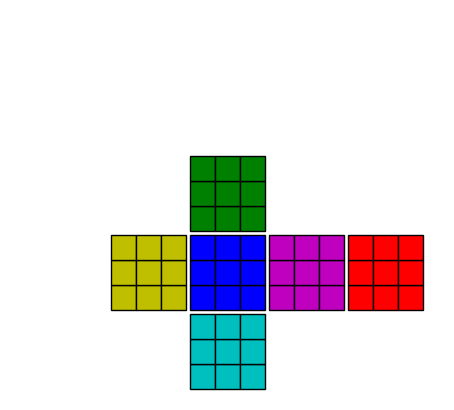

This figure's Python source:
import numpy as np
from copy import deepcopy
import matplotlib.pyplot as plt
from matplotlib.patches import Rectangle


class Cubic:
    def __init__(self, number):
        self.edges = 6
        self.number = number
        self.cube = list()
        self.colors = dict(zip(list(range(0, 6)), 6 * [number * number]))
        self.color = {0: 'b', 1: 'g', 2: 'r', 3: 'c', 4: 'y', 5: 'm'}
        self.pltpos = [(0., 0.), (0., 1.05), (2.10, 0.), (0., -1.05), (-1.05, 0.), (1.05, 0.)]

    def create_cube(self):
        self.cube = np.array([[[0 for _ in range(0, self.number)]
                               for _ in range(0, self.number)]
                              for _ in range(0, self.edges)])

        for i in range(0, self.edges):
            for j in range(0, self.number):
                for k in range(0, self.number):
                    self.cube[i][j][k] = i
                    self.colors[i] -= 1

    def rotate(self, index):
        self.cube[index] = np.rot90(self.cube[index])

        if index == 0:
            self.scroll([(1, 'left'), (5, 'left'), (3, 'left'), (4, 'right')])
        elif index == 1:
            self.scroll([(4, 'top'), (2, 'top'), (5, 'top'), (0, 'top')])
        elif index == 2:
            self.scroll([(1, 'right'), (4, 'left'), (3, 'right'), (5, 'right')])
        elif index == 3:
            self.scroll([(5, 'bottom'), (2, 'bottom'), (4, 'bottom'), (0, 'bottom')])
        elif index == 4:
            self.scroll([(1, 'top'), (0, 'left'), (3, 'bottom'), (2, 'right')])
        elif index == 5:
            self.scroll([(1, 'bottom'), (2, 'left'), (3, 'top'), (0, 'right')])

    def get_arr(self, index, align):
        if align == 'left':
            return self.cube[index][:, 0]
        elif align == 'right':
            return self.cube[index][:, 2]
        elif align == 'top':
            return self.cube[index][0, :]
        elif align == 'bottom':
            return self.cube[index][2, :]
        else:
            raise ModuleNotFoundError

    def app_arr(self, index, align, new_arr):
        if align == 'left':
            self.cube[index][:, 0] = new_arr
        elif align == 'right':
            self.cube[index][:, 2] = new_arr
        elif align == 'top':
            self.cube[index][0, :] = new_arr
        elif align == 'bottom':
            self.cube[index][2, :] = new_arr
        else:
            raise ModuleNotFoundError

    def scroll(self, connections):
        new_connections = list()

        for i in range(len(connections)):

            new_arr = deepcopy(self.get_arr(connections[i][0], connections[i][1]))
            new_connections.append(new_arr)

        for i in range(len(new_connections)):

            if i + 1 == len(connections):
                self.app_arr(connections[0][0], connections[0][1], new_connections[i])
                break

            self.app_arr(connections[i + 1][0], connections[i + 1][1], new_connections[i])

    def replace(self):
        draw_cube = deepcopy(self.cube)

        # draw_cube[1] = np.rot90(draw_cube[1], 1)
        draw_cube[2] = np.rot90(draw_cube[2], 3)
        draw_cube[3] = np.rot90(draw_cube[3], 2)
        draw_cube[4] = np.rot90(draw_cube[4], 3)
        draw_cube[5] = np.rot90(draw_cube[5], 3)
        draw_cube[0] = np.rot90(draw_cube[0], 3)

        return draw_cube

    def draw(self, fig):

        ax = fig.add_axes((0, 0, 1, 1), frameon=False,
                          xticks=[], yticks=[])

        draw_cube = self.replace()

        for i in range(len(self.cube)):
            x0, y0 = self.pltpos[i]
            cs = 1. / len(self.cube[0])
            for j in range(len(self.cube[0])):
                for k in range(len(self.cube[0][0])):
                    ax.add_artist(Rectangle((x0 + j * cs, y0 + k * cs), cs, cs,
                                            facecolor=self.color[draw_cube[i][j][k]],
                                            fill=True, edgecolor='k'))

        ax.set_xlim(xlim)
        ax.set_ylim(ylim)

        return None


cubic = Cubic(3)
cubic.create_cube()
# print(cubic.cube)
# cubic.rotate(2)
# cubic.rotate(5)
# print(cubic.cube)

xlim = (-2.4, 3.4)
ylim = (-1.2, 4.)
fig = plt.figure(figsize=((xlim[1] - xlim[0]) * len(cubic.cube[0][0]) / 4., (ylim[1] - ylim[0]) * len(cubic.cube[0][0]) / 4.))


def press(event):
    print('press', event.key)

    fig.canvas.draw()

    if event.key == '0':
        cubic.rotate(0)
        cubic.draw(fig)
    if event.key == '1':
        cubic.rotate(1)
        cubic.draw(fig)
    if event.key == '2':
        cubic.rotate(2)
        cubic.draw(fig)
    if event.key == '3':
        cubic.rotate(3)
        cubic.draw(fig)
    if event.key == '4':
        cubic.rotate(4)
        cubic.draw(fig)
    if event.key == '5':
        cubic.rotate(5)
        cubic.draw(fig)

    fig.canvas.draw()


cubic.draw(fig)
fig.canvas.mpl_connect('key_press_event', press)
plt.show()



